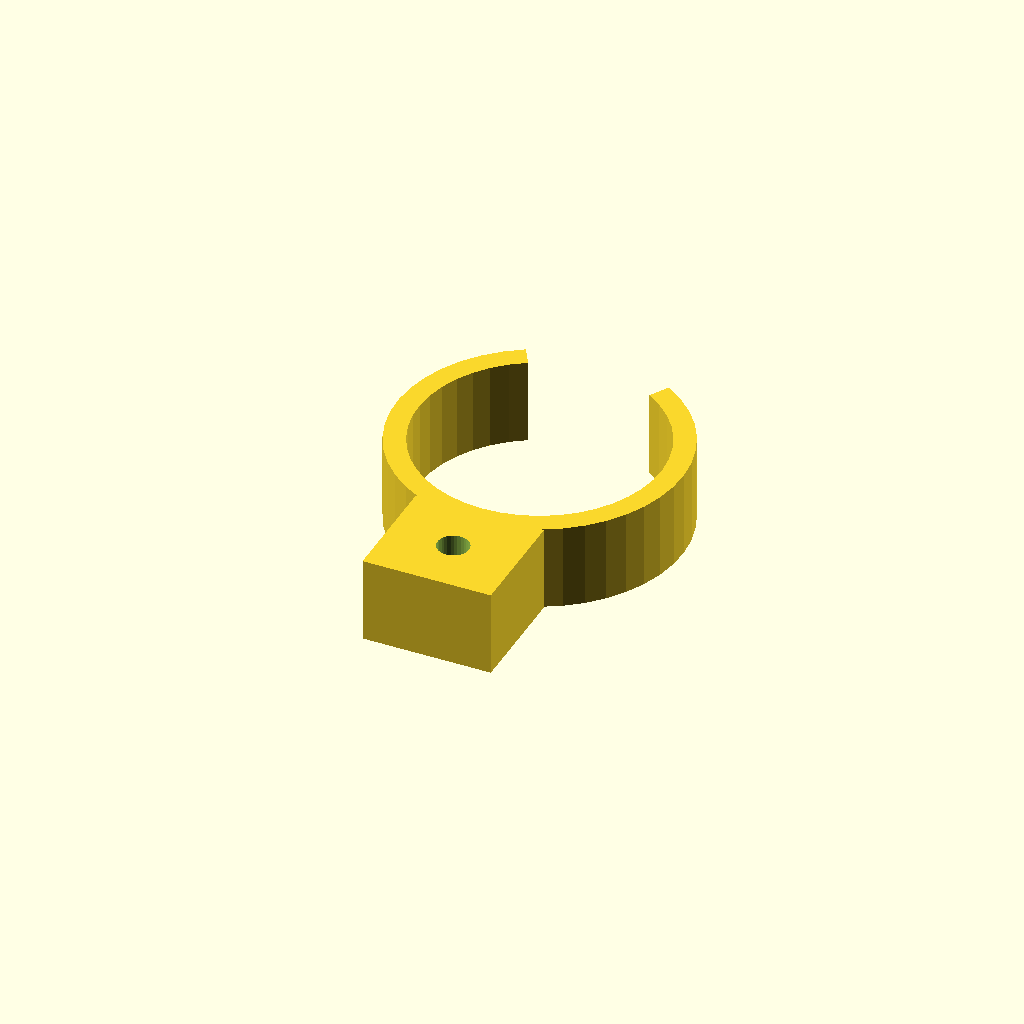
Cell 1: the model at its default parameters.
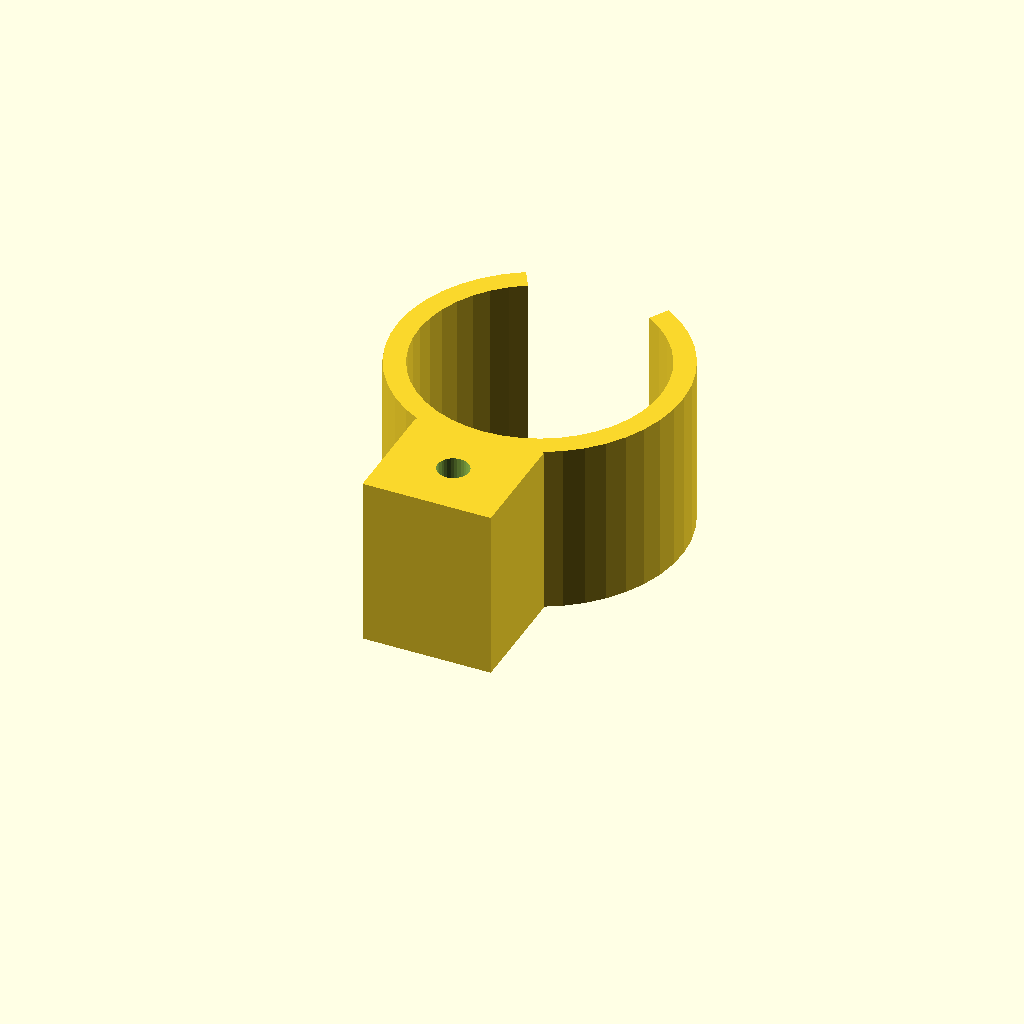
Cell 2: the same model with clip_w = 24.
All cells are drawn from one camera (rotation 55°, 0°, 25°, orthographic, colour scheme Cornfield), so only the parameter changes between them.
The OpenSCAD source (optional_data/data/gen3/springclamps/part_0087.scad):
$fn = 32;

// ----------------------------------------------------------------------
// Spring clip: 40 mm outside, 3 mm band, 60 degree opening
// ----------------------------------------------------------------------

// --- parameters (mm) ---
outer_r = 20;             // clip outside radius
inner_r = 17;             // clip bore radius
band = 3;                 // band thickness
clip_w = 12;              // clip width
opening = 60;             // opening angle
tab_w = 18;               // tab width
tab_len = 14;             // tab length past the clip
tab_hole = 4.4;           // tab fixing hole

clip_profile = [[-10, 17.321], [-12.405, 15.688], [-14.547, 13.725], [-16.383, 11.472], [-17.873, 8.976], [-18.985, 6.291], [-19.696, 3.473], [-19.992, 0.582], [-19.865, -2.322], [-19.319, -5.176], [-18.364, -7.922], [-17.022, -10.5], [-15.321, -12.856], [-13.296, -14.941], [-10.99, -16.71], [-8.452, -18.126], [-5.736, -19.16], [-2.899, -19.789], [0, -20], [2.899, -19.789], [5.736, -19.16], [8.452, -18.126], [10.99, -16.71], [13.296, -14.941], [15.321, -12.856], [17.022, -10.5], [18.364, -7.922], [19.319, -5.176], [19.865, -2.322], [19.992, 0.582], [19.696, 3.473], [18.985, 6.291], [17.873, 8.976], [16.383, 11.472], [14.547, 13.725], [12.405, 15.688], [10, 17.321], [8.5, 14.722], [10.544, 13.335], [12.365, 11.666], [13.926, 9.751], [15.192, 7.63], [16.137, 5.347], [16.742, 2.952], [16.993, 0.494], [16.885, -1.974], [16.421, -4.4], [15.61, -6.733], [14.469, -8.925], [13.023, -10.927], [11.302, -12.699], [9.342, -14.203], [7.185, -15.407], [4.876, -16.286], [2.464, -16.821], [0, -17], [-2.464, -16.821], [-4.876, -16.286], [-7.185, -15.407], [-9.342, -14.203], [-11.302, -12.699], [-13.023, -10.927], [-14.469, -8.925], [-15.61, -6.733], [-16.421, -4.4], [-16.885, -1.974], [-16.993, 0.494], [-16.742, 2.952], [-16.137, 5.347], [-15.192, 7.63], [-13.926, 9.751], [-12.365, 11.666], [-10.544, 13.335], [-8.5, 14.722]];

difference() {
  union() {
    linear_extrude(height = clip_w) polygon(clip_profile);
    /* mounting tab, sunk 2 mm into the band */
    translate([-9, -34, 0]) cube([tab_w, 16, clip_w]);
  }
  translate([0, -26, -2.5]) cylinder(h = clip_w + 5, d = tab_hole);
}
Customizer parameters (derived from the source; name, type, default, range or options):
outer_r: number, default 20
inner_r: number, default 17
band: number, default 3
clip_w: number, default 12
opening: number, default 60
tab_w: number, default 18
tab_len: number, default 14
tab_hole: number, default 4.4
